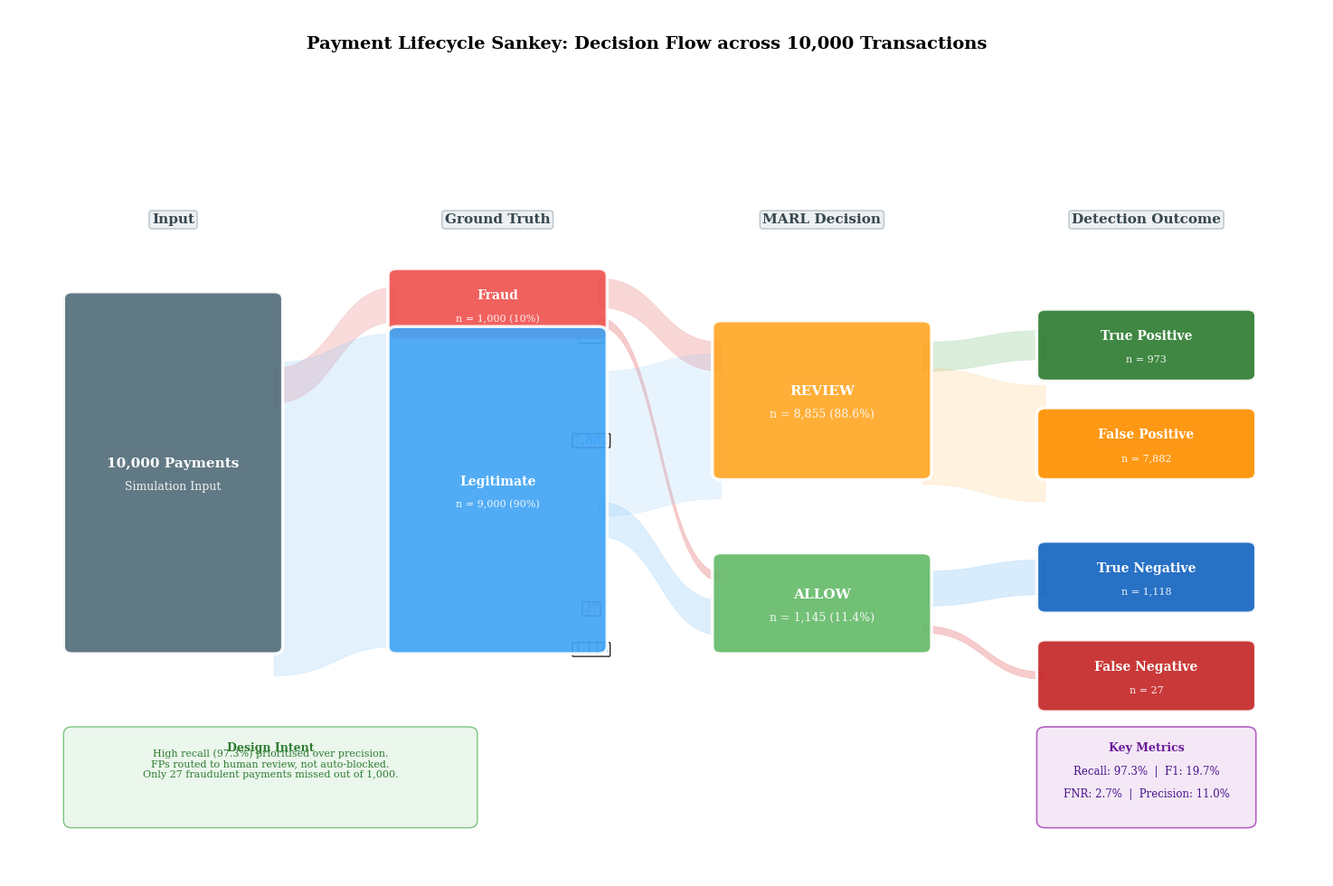

This figure's Python source: (Note: this script raises an exception after producing the figure.)
"""
Figure S: Payment Lifecycle Sankey — Full Decision Flow
Shows: 10K payments → Fraud/Legit → REVIEW/ALLOW → TP/FP/TN/FN
Real data from results.csv + summary.json
For: Chapter 5, Section 5.3.6 (Payment Lifecycle Flow)
"""

import matplotlib.pyplot as plt
import matplotlib.patches as mpatches
from matplotlib.patches import FancyBboxPatch
import numpy as np

plt.rcParams.update({
    'font.family': 'serif',
    'font.size': 10,
    'figure.dpi': 300,
    'savefig.dpi': 300,
    'savefig.bbox': 'tight',
    'savefig.pad_inches': 0.4,
})

# ── Real data ─────────────────────────────────────────────────────────
# Total: 10,000 payments
# Fraud: 1,000 | Legit: 9,000
# Actions: REVIEW=8,855 | ALLOW=1,145 | BLOCK=0
# Outcomes: TP=973 | FP=7,882 | TN=1,118 | FN=27

# Flow breakdown (from results.csv cross-tabs):
# Fraud (1000) → REVIEW: 973 (=TP) | ALLOW: 27 (=FN)
# Legit (9000) → REVIEW: 7882 (=FP) | ALLOW: 1118 (=TN)

fig, ax = plt.subplots(figsize=(18, 10))
ax.set_xlim(-0.5, 17)
ax.set_ylim(-1, 11)
ax.axis('off')

# ── Colors ─────────────────────────────────────────────────────────────
C = {
    'total':   '#546E7A',  # Dark grey
    'fraud':   '#EF5350',  # Red
    'legit':   '#42A5F5',  # Blue
    'review':  '#FFA726',  # Orange
    'allow':   '#66BB6A',  # Green
    'tp':      '#2E7D32',  # Dark green
    'fp':      '#FF8F00',  # Amber
    'tn':      '#1565C0',  # Dark blue
    'fn':      '#C62828',  # Dark red
    'flow_f':  '#EF9A9A',  # Light red (fraud flows)
    'flow_l':  '#90CAF9',  # Light blue (legit flows)
}

def draw_node(ax, x, y, w, h, label, sublabel, color, fontsize=10):
    box = FancyBboxPatch((x, y), w, h,
                         boxstyle="round,pad=0.12",
                         facecolor=color, edgecolor='white',
                         linewidth=2.5, alpha=0.92, zorder=5)
    ax.add_patch(box)
    ax.text(x + w/2, y + h/2 + 0.15, label,
            ha='center', va='center', fontsize=fontsize,
            fontweight='bold', color='white', zorder=6, clip_on=False)
    ax.text(x + w/2, y + h/2 - 0.25, sublabel,
            ha='center', va='center', fontsize=fontsize - 2,
            color='white', alpha=0.9, zorder=6, clip_on=False)

def draw_flow(ax, x1, y1, x2, y2, width, color, alpha=0.3):
    """Draw a curved flow band between two nodes."""
    from matplotlib.path import Path
    import matplotlib.patches as mpatches_path

    mid_x = (x1 + x2) / 2
    half_w = width / 2

    # Top path
    verts_top = [
        (x1, y1 + half_w),
        (mid_x, y1 + half_w),
        (mid_x, y2 + half_w),
        (x2, y2 + half_w),
    ]

    # Bottom path (reverse)
    verts_bot = [
        (x2, y2 - half_w),
        (mid_x, y2 - half_w),
        (mid_x, y1 - half_w),
        (x1, y1 - half_w),
    ]

    verts = verts_top + verts_bot + [verts_top[0]]
    codes = [Path.MOVETO] + [Path.CURVE4] * 3 + [Path.LINETO] + [Path.CURVE4] * 3 + [Path.CLOSEPOLY]

    path = Path(verts, codes)
    patch = mpatches_path.PathPatch(path, facecolor=color, alpha=alpha,
                                     edgecolor=color, linewidth=0.5, zorder=3)
    ax.add_patch(patch)

# Scale: max height for flows proportional to count
# Total = 10000, scale factor
scale = 6.0 / 10000  # 6 units for 10K

# ═══════════════════════════════════════════════════════════════════════
# COLUMN 1: Total Payments
# ═══════════════════════════════════════════════════════════════════════
col1_x = 0.0
node_w = 2.8

total_h = 10000 * scale  # 6.0
total_y = 2.5
draw_node(ax, col1_x, total_y, node_w, total_h,
          '10,000 Payments', 'Simulation Input', C['total'], fontsize=11)

# ═══════════════════════════════════════════════════════════════════════
# COLUMN 2: Fraud vs Legitimate
# ═══════════════════════════════════════════════════════════════════════
col2_x = 4.5

fraud_h = 1000 * scale  # 0.6
legit_h = 9000 * scale  # 5.4

fraud_y = total_y + total_h - fraud_h  # top
legit_y = total_y  # bottom

draw_node(ax, col2_x, fraud_y, node_w, max(fraud_h, 1.0),
          'Fraud', 'n = 1,000 (10%)', C['fraud'])
draw_node(ax, col2_x, legit_y, node_w, max(legit_h, 3.0),
          'Legitimate', 'n = 9,000 (90%)', C['legit'])

# Flows: Total → Fraud/Legit
fraud_center = fraud_y + max(fraud_h, 1.0) / 2
legit_center = legit_y + max(legit_h, 3.0) / 2
total_center = total_y + total_h / 2

draw_flow(ax, col1_x + node_w, total_center + 1.5, col2_x, fraud_center,
          max(fraud_h, 0.5), C['flow_f'], 0.35)
draw_flow(ax, col1_x + node_w, total_center - 0.8, col2_x, legit_center,
          max(legit_h, 2.5), C['flow_l'], 0.25)

# ═══════════════════════════════════════════════════════════════════════
# COLUMN 3: MARL Decision
# ═══════════════════════════════════════════════════════════════════════
col3_x = 9.0

review_n = 8855
allow_n = 1145

review_y = 5.5
allow_y = 2.5

draw_node(ax, col3_x, review_y, node_w, 2.5,
          'REVIEW', f'n = {review_n:,} (88.6%)', C['review'], fontsize=11)
draw_node(ax, col3_x, allow_y, node_w, 1.5,
          'ALLOW', f'n = {allow_n:,} (11.4%)', C['allow'], fontsize=11)

# Flows: Fraud → REVIEW (973=TP), Fraud → ALLOW (27=FN)
draw_flow(ax, col2_x + node_w, fraud_center + 0.2, col3_x, review_y + 2.0,
          0.5, C['flow_f'], 0.4)

draw_flow(ax, col2_x + node_w, fraud_center - 0.3, col3_x, allow_y + 1.2,
          0.15, C['flow_f'], 0.5)

# Flows: Legit → REVIEW (7882=FP), Legit → ALLOW (1118=TN)
draw_flow(ax, col2_x + node_w, legit_center + 0.8, col3_x, review_y + 0.8,
          2.5, C['flow_l'], 0.2)

draw_flow(ax, col2_x + node_w, legit_center - 0.5, col3_x, allow_y + 0.5,
          0.6, C['flow_l'], 0.3)

# Flow labels
ax.text(7.2, review_y + 2.3, '973', fontsize=9, fontweight='bold',
        color=C['fraud'], ha='center', clip_on=False,
        bbox=dict(boxstyle='round,pad=0.1', facecolor='white', alpha=0.85))
ax.text(7.2, allow_y + 0.6, '27', fontsize=9, fontweight='bold',
        color=C['fraud'], ha='center', clip_on=False,
        bbox=dict(boxstyle='round,pad=0.1', facecolor='white', alpha=0.85))
ax.text(7.2, review_y + 0.5, '7,882', fontsize=9, fontweight='bold',
        color=C['legit'], ha='center', clip_on=False,
        bbox=dict(boxstyle='round,pad=0.1', facecolor='white', alpha=0.85))
ax.text(7.2, allow_y - 0.1, '1,118', fontsize=9, fontweight='bold',
        color=C['legit'], ha='center', clip_on=False,
        bbox=dict(boxstyle='round,pad=0.1', facecolor='white', alpha=0.85))

# ═══════════════════════════════════════════════════════════════════════
# COLUMN 4: Detection Outcomes
# ═══════════════════════════════════════════════════════════════════════
col4_x = 13.5

# From REVIEW
draw_node(ax, col4_x, 7.2, node_w, 1.0,
          'True Positive', 'n = 973', C['tp'])
draw_node(ax, col4_x, 5.5, node_w, 1.0,
          'False Positive', 'n = 7,882', C['fp'])

# From ALLOW
draw_node(ax, col4_x, 3.2, node_w, 1.0,
          'True Negative', 'n = 1,118', C['tn'])
draw_node(ax, col4_x, 1.5, node_w, 1.0,
          'False Negative', 'n = 27', C['fn'])

# Flows: REVIEW → TP/FP
draw_flow(ax, col3_x + node_w, review_y + 2.0, col4_x, 7.7,
          0.5, '#A5D6A7', 0.4)
draw_flow(ax, col3_x + node_w, review_y + 0.8, col4_x, 6.0,
          2.0, '#FFCC80', 0.25)

# Flows: ALLOW → TN/FN
draw_flow(ax, col3_x + node_w, allow_y + 1.0, col4_x, 3.7,
          0.6, '#90CAF9', 0.35)
draw_flow(ax, col3_x + node_w, allow_y + 0.3, col4_x, 2.0,
          0.12, '#EF9A9A', 0.5)

# ═══════════════════════════════════════════════════════════════════════
# COLUMN HEADERS
# ═══════════════════════════════════════════════════════════════════════
header_y = 9.8
headers = [
    (col1_x + node_w/2, 'Input'),
    (col2_x + node_w/2, 'Ground Truth'),
    (col3_x + node_w/2, 'MARL Decision'),
    (col4_x + node_w/2, 'Detection Outcome'),
]
for hx, label in headers:
    ax.text(hx, header_y, label, ha='center', fontsize=11,
            fontweight='bold', color='#37474F',
            bbox=dict(boxstyle='round,pad=0.2', facecolor='#ECEFF1',
                      edgecolor='#B0BEC5', alpha=0.9))

# ═══════════════════════════════════════════════════════════════════════
# KEY METRICS ANNOTATION
# ═══════════════════════════════════════════════════════════════════════
metrics_bg = FancyBboxPatch((13.5, -0.5), node_w, 1.5,
                            boxstyle="round,pad=0.12",
                            facecolor='#F3E5F5', edgecolor='#AB47BC',
                            linewidth=1.2, alpha=0.85, zorder=3)
ax.add_patch(metrics_bg)
ax.text(col4_x + node_w/2, 0.7, 'Key Metrics', ha='center',
        fontsize=9, fontweight='bold', color='#6A1B9A', zorder=4, clip_on=False)
ax.text(col4_x + node_w/2, 0.3, 'Recall: 97.3%  |  F1: 19.7%', ha='center',
        fontsize=8.5, color='#4A148C', zorder=4, clip_on=False)
ax.text(col4_x + node_w/2, -0.1, 'FNR: 2.7%  |  Precision: 11.0%', ha='center',
        fontsize=8.5, color='#4A148C', zorder=4, clip_on=False)

# Design rationale
rationale_bg = FancyBboxPatch((0.0, -0.5), 5.5, 1.5,
                              boxstyle="round,pad=0.12",
                              facecolor='#E8F5E9', edgecolor='#66BB6A',
                              linewidth=1.0, alpha=0.85, zorder=3)
ax.add_patch(rationale_bg)
ax.text(2.75, 0.7, 'Design Intent', ha='center',
        fontsize=9, fontweight='bold', color='#2E7D32', zorder=4, clip_on=False)
ax.text(2.75, 0.25, 'High recall (97.3%) prioritised over precision.\n'
        'FPs routed to human review, not auto-blocked.\n'
        'Only 27 fraudulent payments missed out of 1,000.',
        ha='center', fontsize=8, color='#2E7D32', zorder=4, clip_on=False)

# ── Title ──────────────────────────────────────────────────────────────
fig.suptitle('Payment Lifecycle Sankey: Decision Flow across 10,000 Transactions',
             fontsize=14, fontweight='bold', y=1.01)

output_path = '/Users/ismaildogan/IdeaProjects/multi-agents-in-fintech-regulatory-compliance/simulation_tests/reports/charts/figS_payment_sankey.png'
plt.savefig(output_path)
plt.close()
print(f"Saved: {output_path}")
